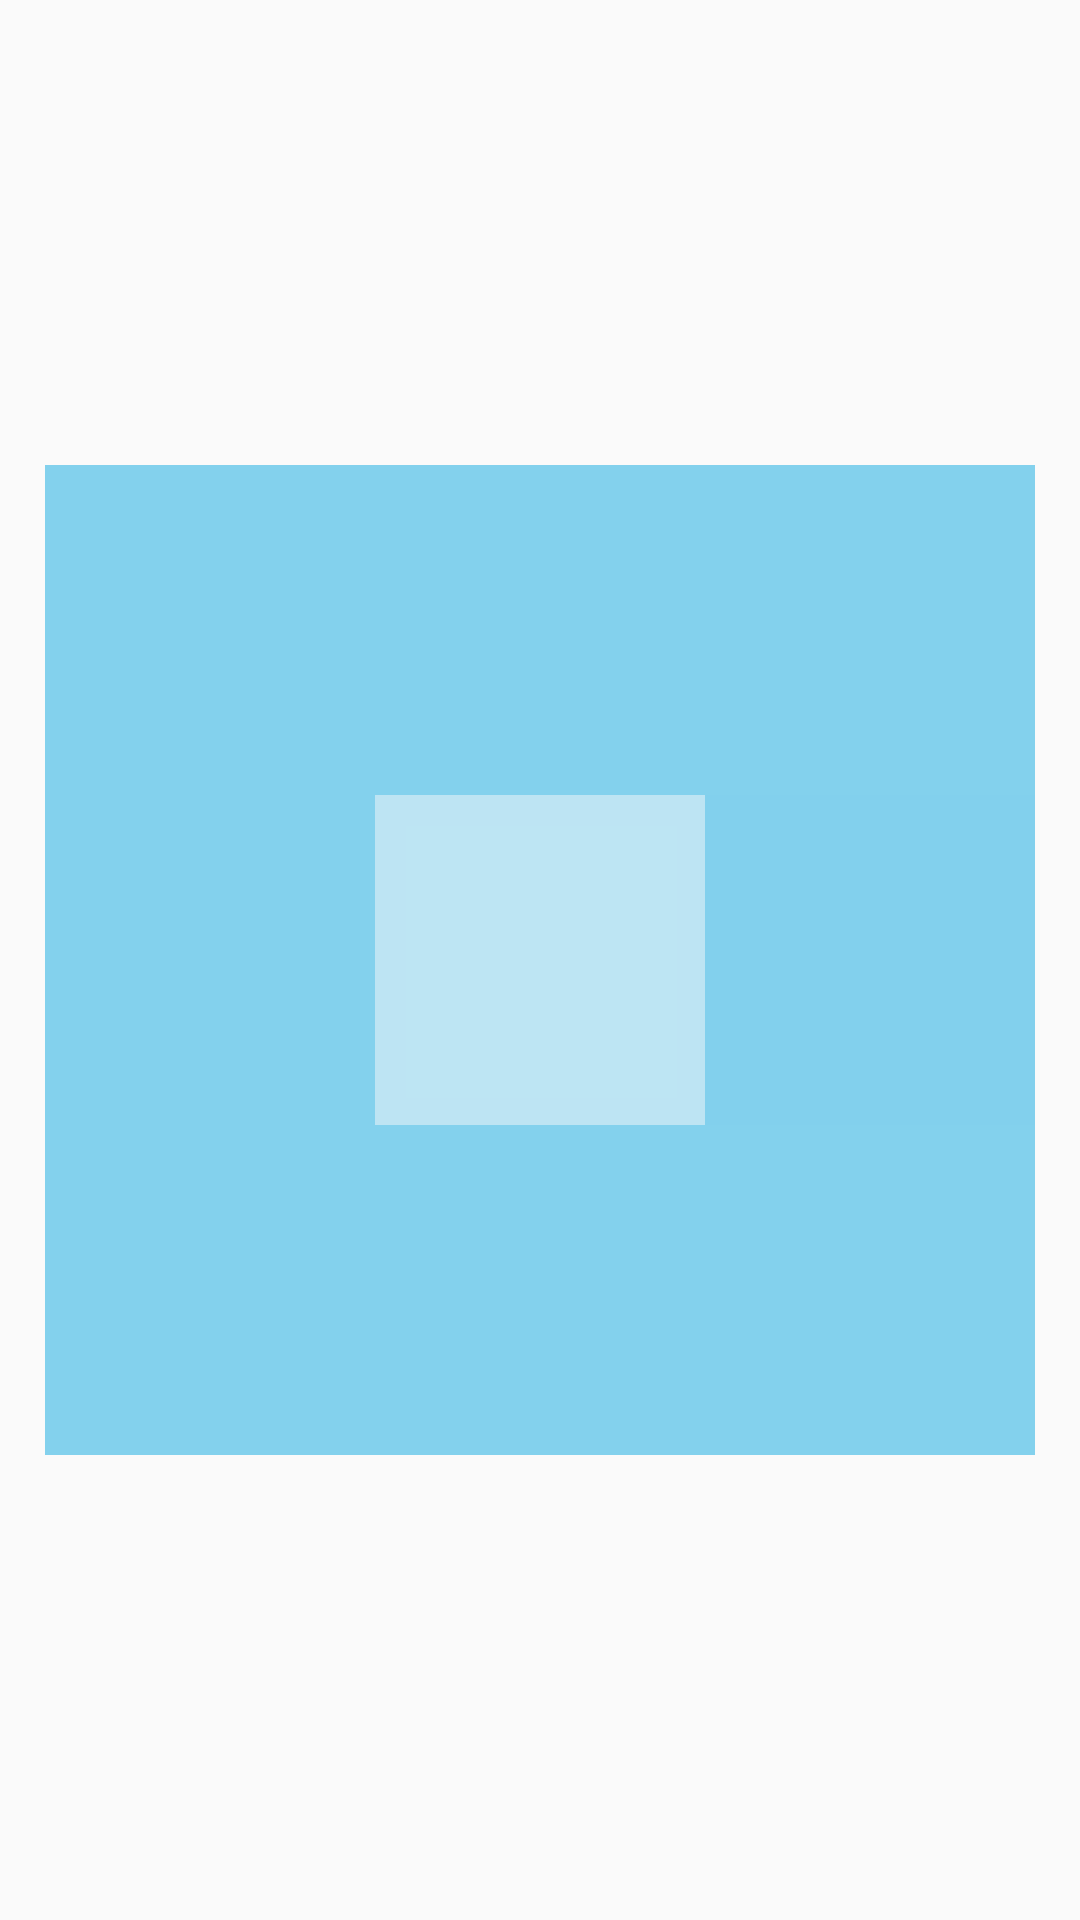

Here is an Android app screen rendered from its layout file. Give the layout XML and the strings, colors and styles it references.
<!-- AndroidManifest.xml: application theme AppTheme -->
<!-- res/layout/comp_card_img.xml -->
<?xml version="1.0" encoding="utf-8"?>
<RelativeLayout xmlns:android="http://schemas.android.com/apk/res/android"
    android:id="@+id/cardv_card_img"
    style="@style/ReviewWedgeStyle"
    android:orientation="horizontal" >

    <ImageView
        android:id="@+id/cardv_img"
        android:layout_width="fill_parent"
        android:layout_height="match_parent"
        android:layout_margin="15dp"
        android:scaleType="fitCenter"
        android:src="@drawable/abc_list_focused_holo" />

</RelativeLayout>
<!-- resources referenced by this layout -->
<resources>
  <style name="AppTheme" parent="AppBaseTheme">
          
      </style>
  <style name="AppBaseTheme" parent="Theme.AppCompat.Light">
          
      </style>
</resources>
